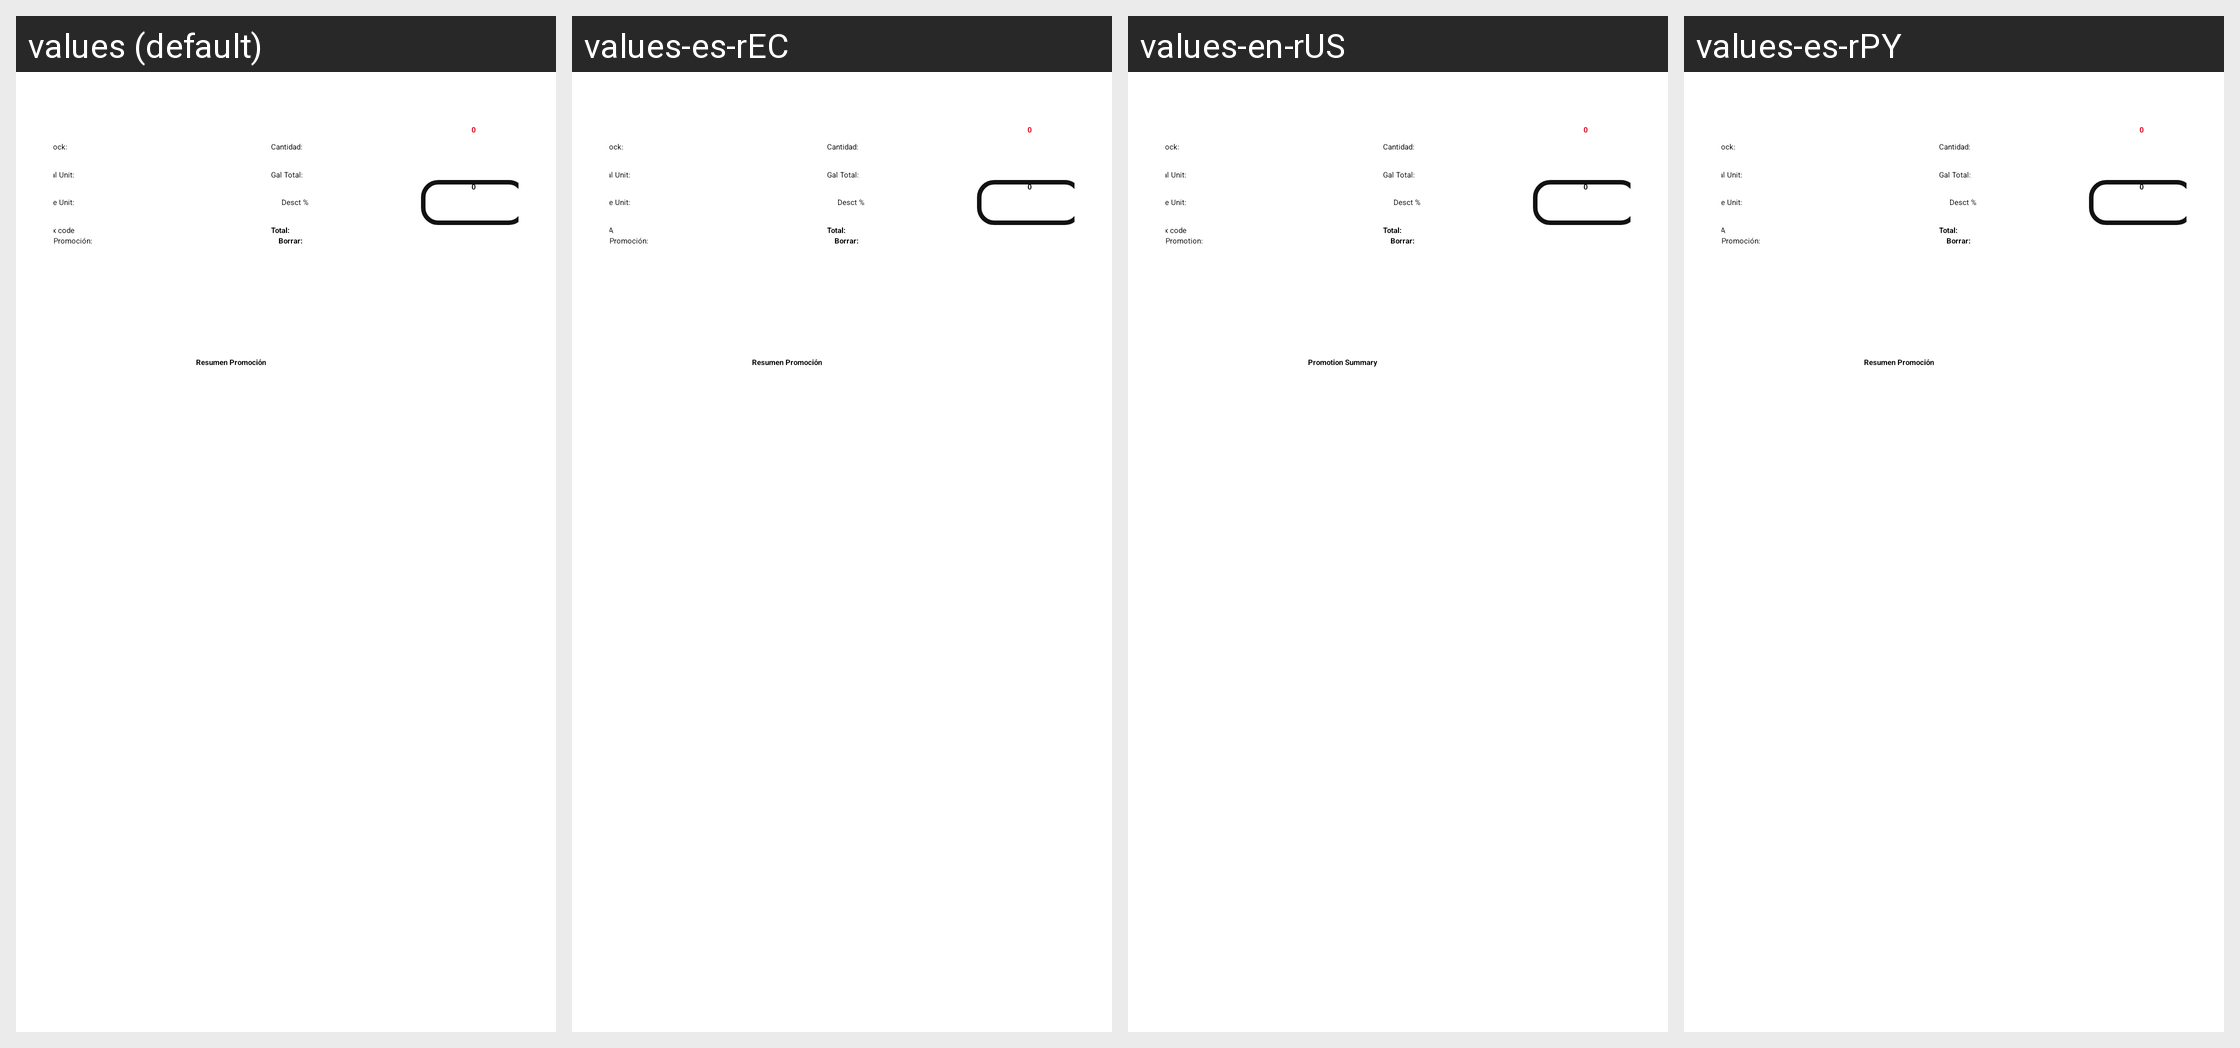

Locale-by-locale string values for the Android screen shown in this grid:
Android screen res/layout/layout_lista_orden_venta_detalle_bolivia.xml rendered under 4 locales, left to right: values (default), values-es-rEC, values-en-rUS, values-es-rPY. Device: Nexus 5 (rendered at 1080×1920; each locale shown at half size, 540×960, under a caption strip naming it); theme AppTheme.NoActionBar.
Other locales in the repository, not shown: values-ar-rMA, values-es-rBO, values-es-rCL, values-es-rES, values-es-rPE, values-fr-rMA.
Strings drawn on this screen, with the default value and each locale's value (text and hints the layout hard-codes, and strings that could not be matched under every locale, appear in the picture but are not listed):

tax_code
  values: tax code
  values-es-rEC: IVA
  values-en-rUS: tax code
  values-es-rPY: IVA

lbl_promotion
  values: Promoción:
  values-es-rEC: Promoción:
  values-en-rUS: Promotion:
  values-es-rPY: Promoción:

Promotion_Summary
  values: Resumen Promoción
  values-es-rEC: Resumen Promoción
  values-en-rUS: Promotion Summary
  values-es-rPY: Resumen Promoción
